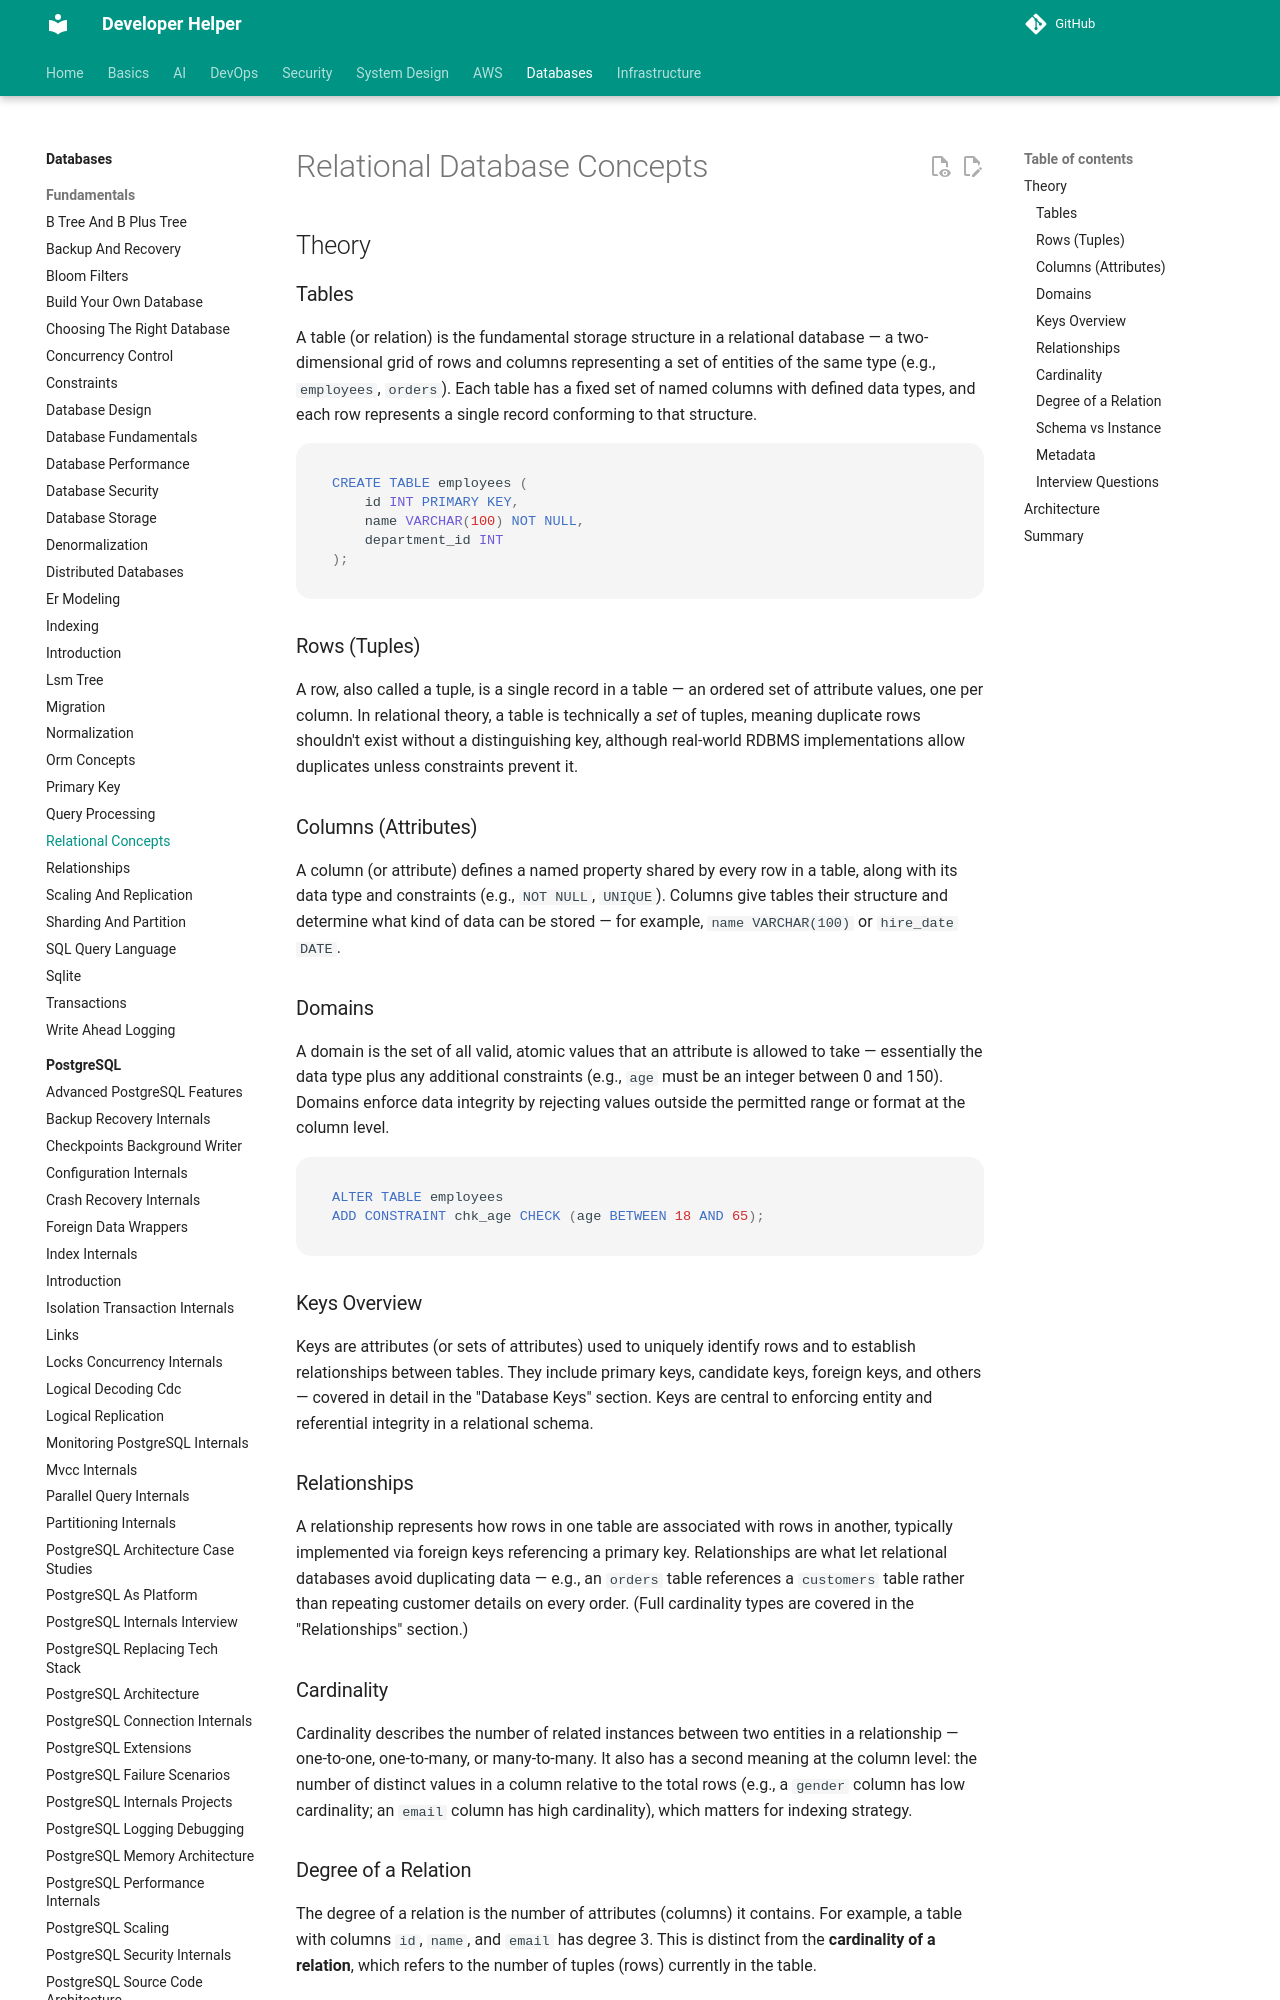

repository: abhishekghoshh/developer-helper · page: database/database/relational-concepts/index.html · generator: mkdocs

# Relational Database Concepts

## Theory

### Tables

A table (or relation) is the fundamental storage structure in a relational database — a two-dimensional grid of rows and columns representing a set of entities of the same type (e.g., `employees`, `orders`). Each table has a fixed set of named columns with defined data types, and each row represents a single record conforming to that structure.

```sql
CREATE TABLE employees (
    id INT PRIMARY KEY,
    name VARCHAR(100) NOT NULL,
    department_id INT
);
```

### Rows (Tuples)

A row, also called a tuple, is a single record in a table — an ordered set of attribute values, one per column. In relational theory, a table is technically a *set* of tuples, meaning duplicate rows shouldn't exist without a distinguishing key, although real-world RDBMS implementations allow duplicates unless constraints prevent it.

### Columns (Attributes)

A column (or attribute) defines a named property shared by every row in a table, along with its data type and constraints (e.g., `NOT NULL`, `UNIQUE`). Columns give tables their structure and determine what kind of data can be stored — for example, `name VARCHAR(100)` or `hire_date DATE`.

### Domains

A domain is the set of all valid, atomic values that an attribute is allowed to take — essentially the data type plus any additional constraints (e.g., `age` must be an integer between 0 and 150). Domains enforce data integrity by rejecting values outside the permitted range or format at the column level.

```sql
ALTER TABLE employees
ADD CONSTRAINT chk_age CHECK (age BETWEEN 18 AND 65);
```

### Keys Overview

Keys are attributes (or sets of attributes) used to uniquely identify rows and to establish relationships between tables. They include primary keys, candidate keys, foreign keys, and others — covered in detail in the "Database Keys" section. Keys are central to enforcing entity and referential integrity in a relational schema.
